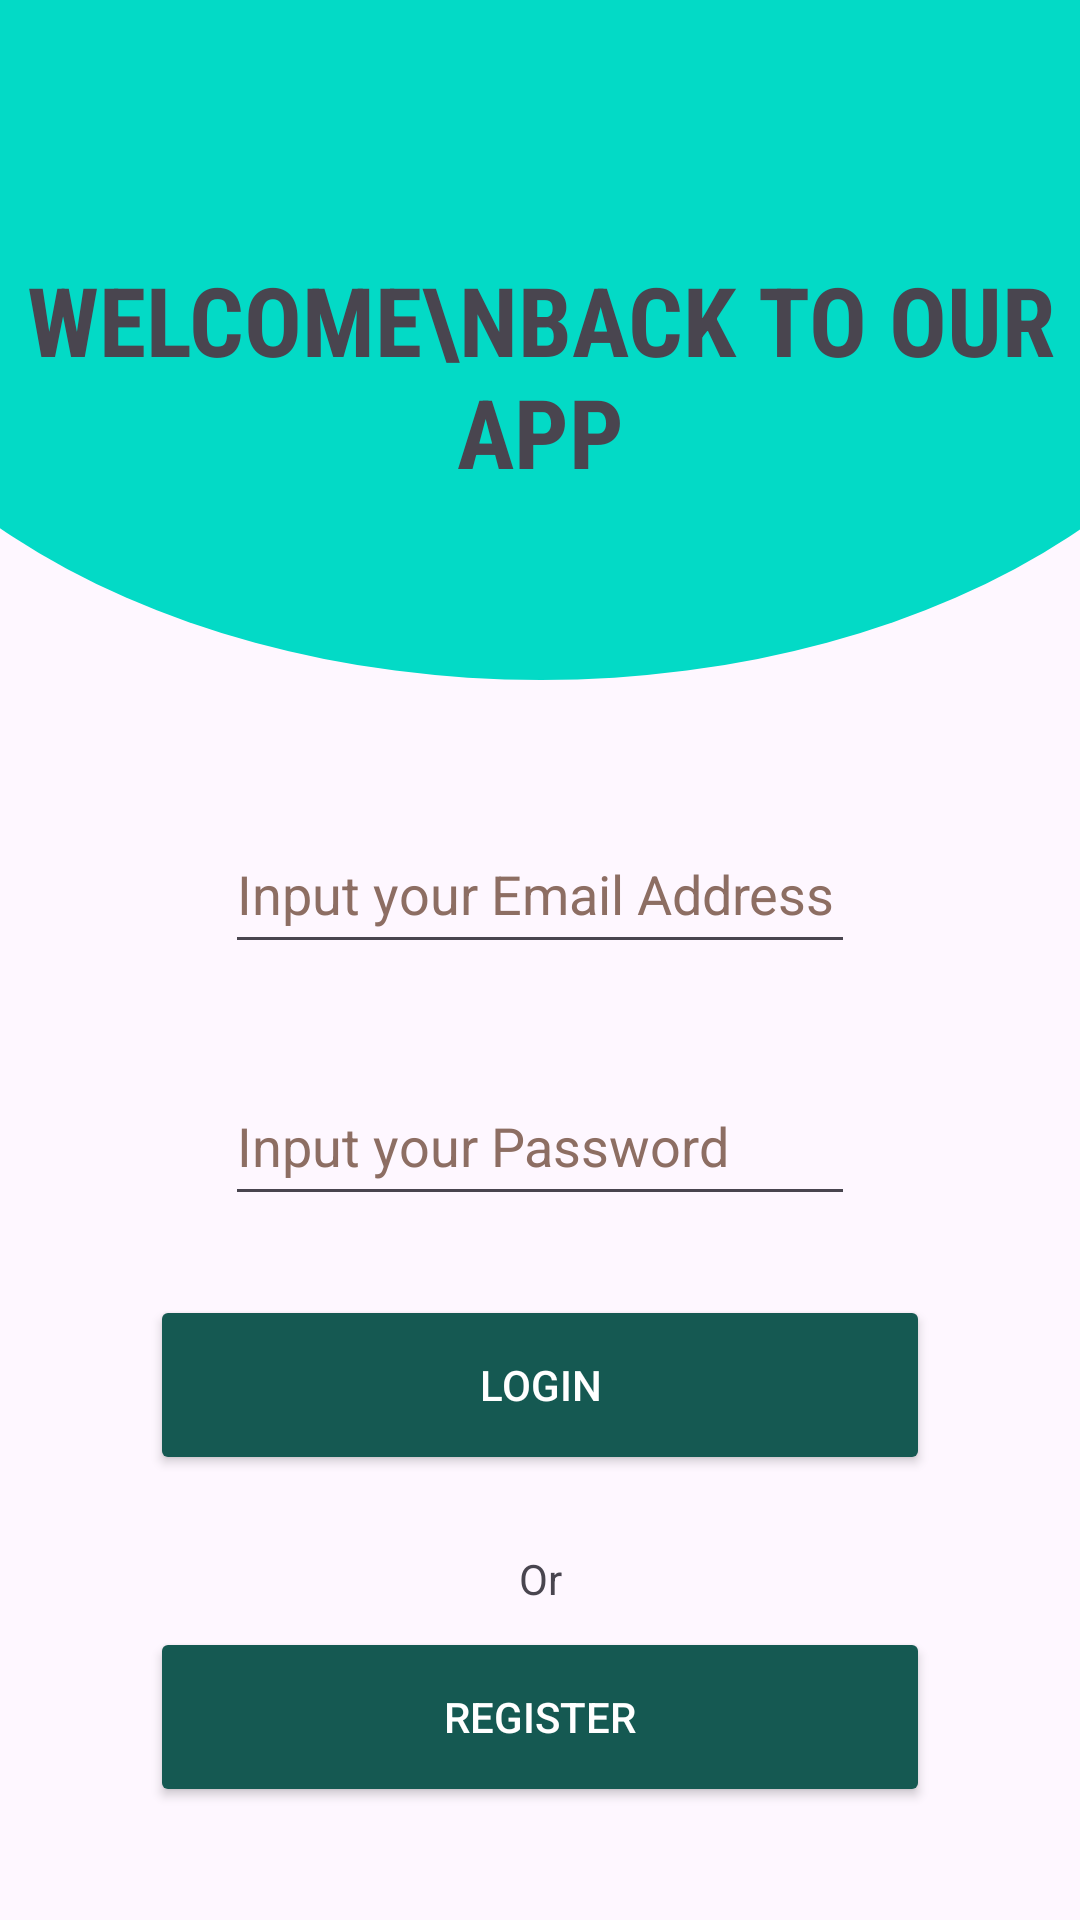

Reconstruct the res/layout file that produces this screen, plus the resources it refers to.
<!-- AndroidManifest.xml: application theme Theme.Fullapp -->
<!-- res/layout/activity_main.xml -->
<?xml version="1.0" encoding="utf-8"?>
<androidx.constraintlayout.widget.ConstraintLayout xmlns:android="http://schemas.android.com/apk/res/android"
    xmlns:app="http://schemas.android.com/apk/res-auto"
    xmlns:tools="http://schemas.android.com/tools"
    android:layout_width="match_parent"
    android:layout_height="match_parent"
    tools:context=".MainActivity">

    <ImageView
        android:id="@+id/imageView"
        android:layout_width="498dp"
        android:layout_height="326dp"
        android:layout_marginTop="-100dp"
        android:scaleType="fitXY"
        app:layout_constraintEnd_toEndOf="parent"
        app:layout_constraintStart_toStartOf="parent"
        app:layout_constraintTop_toTopOf="parent"
        app:srcCompat="@drawable/loginbackgroundtop"
        tools:ignore="ContentDescription,VisualLintBounds" />

    <TextView
        android:fontFamily="sans-serif-condensed"
        android:textStyle="bold"
        android:id="@+id/textView"
        android:layout_width="wrap_content"
        android:layout_height="wrap_content"
        android:layout_marginTop="85dp"
        android:text="Welcome\nBack To our APP"
        android:textAlignment="center"
        android:textSize="32sp"
        android:textAllCaps="true"
        app:layout_constraintEnd_toEndOf="parent"
        app:layout_constraintStart_toStartOf="parent"
        app:layout_constraintTop_toTopOf="parent"
        tools:ignore="HardCodedText" />

    <EditText
        android:id="@+id/etEmail"
        android:layout_width="wrap_content"
        android:layout_height="50dp"
        android:layout_marginTop="45dp"
        android:ems="10"
        android:hint="Input your Email Address"
        android:inputType="textEmailAddress"
        android:textColorHint="#8D6E63"
        app:layout_constraintEnd_toEndOf="parent"
        app:layout_constraintStart_toStartOf="parent"
        app:layout_constraintTop_toBottomOf="@+id/imageView"
        tools:ignore="Autofill,HardCodedText" />

    <EditText
        android:id="@+id/etPassword"
        android:layout_width="wrap_content"
        android:layout_height="50dp"
        android:layout_marginTop="34dp"
        android:ems="10"
        android:hint="Input your Password"
        android:inputType="textPassword"
        android:textColorHint="#8D6E63"
        app:layout_constraintEnd_toEndOf="parent"
        app:layout_constraintStart_toStartOf="parent"
        app:layout_constraintTop_toBottomOf="@+id/etEmail"
        tools:ignore="Autofill,HardCodedText" />

    <Button
        android:id="@+id/btnLogin"
        android:layout_width="260dp"
        android:layout_height="60dp"
        android:backgroundTint="#155952"
        android:text="Login"
        android:textColor="#FFFFFF"
        app:layout_constraintBottom_toBottomOf="parent"
        app:layout_constraintEnd_toEndOf="parent"
        app:layout_constraintHorizontal_bias="0.50"
        app:layout_constraintStart_toStartOf="parent"
        app:layout_constraintTop_toBottomOf="@+id/etPassword"
        app:layout_constraintVertical_bias="0.15"
        tools:ignore="HardCodedText" />

    <TextView
        android:id="@+id/textView3"
        android:layout_width="wrap_content"
        android:layout_height="wrap_content"
        android:layout_marginTop="25dp"
        android:text="Or"
        tools:ignore="HardCodedText"
        app:layout_constraintEnd_toEndOf="parent"
        app:layout_constraintStart_toStartOf="parent"
        app:layout_constraintTop_toBottomOf="@+id/btnLogin" />

    <Button
        android:id="@+id/btnRegister"
        android:layout_width="260dp"
        android:layout_height="60dp"
        android:backgroundTint="#155952"
        android:text="Register"
        android:textColor="#FFFFFF"
        app:layout_constraintBottom_toBottomOf="parent"
        app:layout_constraintEnd_toEndOf="parent"
        app:layout_constraintHorizontal_bias="0.50"
        app:layout_constraintStart_toStartOf="parent"
        app:layout_constraintTop_toBottomOf="@+id/textView3"
        app:layout_constraintVertical_bias="0.15"
        tools:ignore="HardCodedText" />

</androidx.constraintlayout.widget.ConstraintLayout>
<!-- resources referenced by this layout -->
<resources>
  <!-- drawable loginbackgroundtop (drawable) -->
  <?xml version="1.0" encoding="utf-8"?>
  <selector xmlns:android="http://schemas.android.com/apk/res/android">
      <item>
          <shape android:shape="oval">
              <solid android:color="@color/design_default_color_secondary"/>
  
          </shape>
      </item>
  </selector>
  <style name="Theme.Fullapp" parent="Base.Theme.Fullapp" />
  <style name="Base.Theme.Fullapp" parent="Theme.Material3.DayNight.NoActionBar">
          
          
      </style>
</resources>
